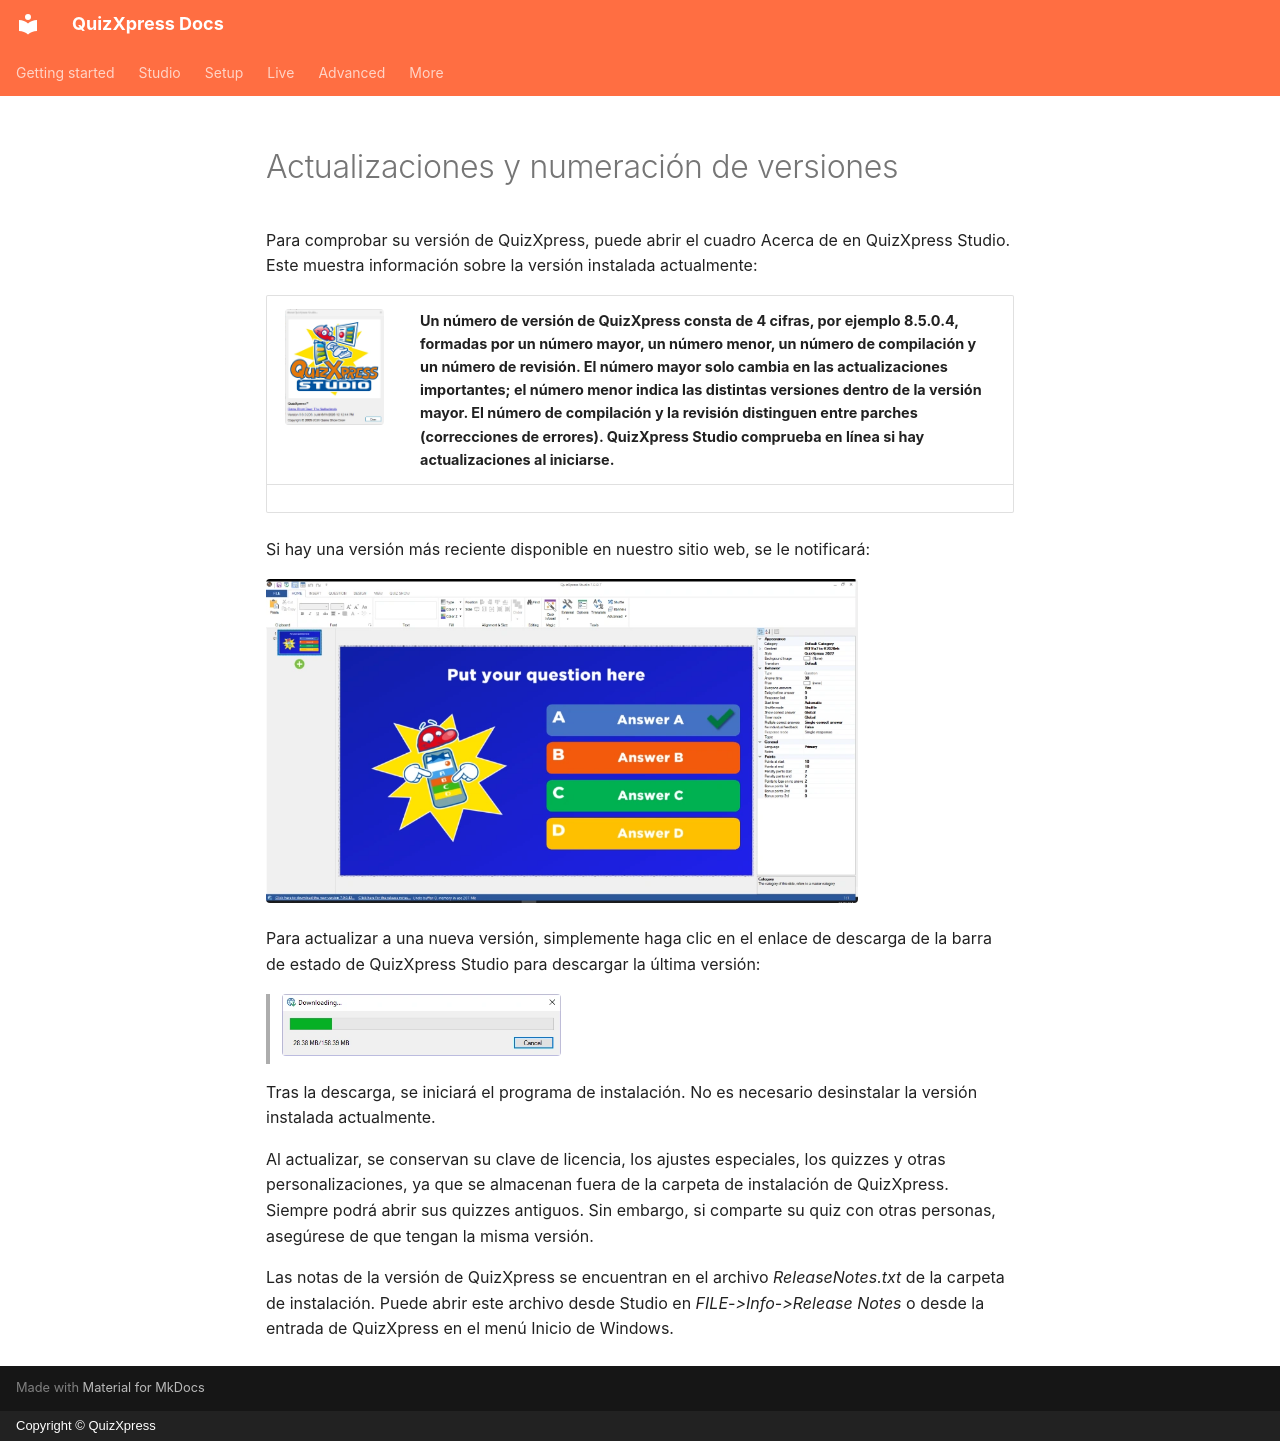

repository: gameshowcrew/quizxpress-docs · page: installation/updates-and-version-numbering.es/index.html · generator: mkdocs · copyright: Copyright © QuizXpress

# Actualizaciones y numeración de versiones

Para comprobar su versión de QuizXpress, puede abrir el cuadro Acerca de en QuizXpress Studio. Este muestra información sobre la versión instalada actualmente:

| ![](../assets/images/image7.webp){ width="293" loading=lazy } | Un número de versión de QuizXpress consta de 4 cifras, por ejemplo 8.5.0.4, formadas por un número mayor, un número menor, un número de compilación y un número de revisión. El número mayor solo cambia en las actualizaciones importantes; el número menor indica las distintas versiones dentro de la versión mayor. El número de compilación y la revisión distinguen entre parches (correcciones de errores). QuizXpress Studio comprueba en línea si hay actualizaciones al iniciarse. |
|-------------------------------------------------------------------------------|---------------------------------------------------------------------------------------------------------------------------------------------------------------------------------------------------------------------------------------------------------------------------------------------------------------------------------------------------------------------------------------------------|

Si hay una versión más reciente disponible en nuestro sitio web, se le notificará:

![](../assets/images/image8.webp){ width="592" loading=lazy }

Para actualizar a una nueva versión, simplemente haga clic en el enlace de descarga de la barra de estado de QuizXpress Studio para descargar la última versión:

> ![](../assets/images/image9.webp){ width="279" loading=lazy }

Tras la descarga, se iniciará el programa de instalación. No es necesario desinstalar la versión instalada actualmente.

Al actualizar, se conservan su clave de licencia, los ajustes especiales, los quizzes y otras personalizaciones, ya que se almacenan fuera de la carpeta de instalación de QuizXpress. Siempre podrá abrir sus quizzes antiguos. Sin embargo, si comparte su quiz con otras personas, asegúrese de que tengan la misma versión.

Las notas de la versión de QuizXpress se encuentran en el archivo *ReleaseNotes.txt* de la carpeta de instalación. Puede abrir este archivo desde Studio en *FILE->Info->Release Notes* o desde la entrada de QuizXpress en el menú Inicio de Windows.
